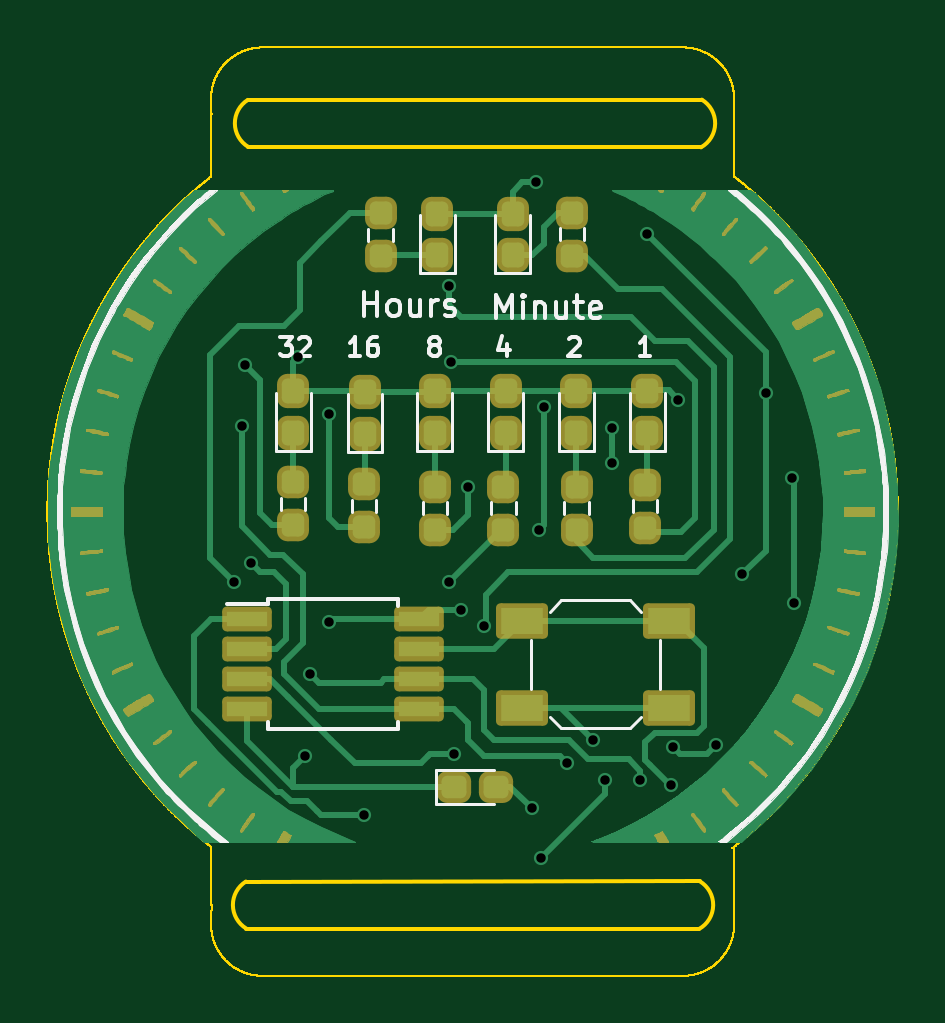
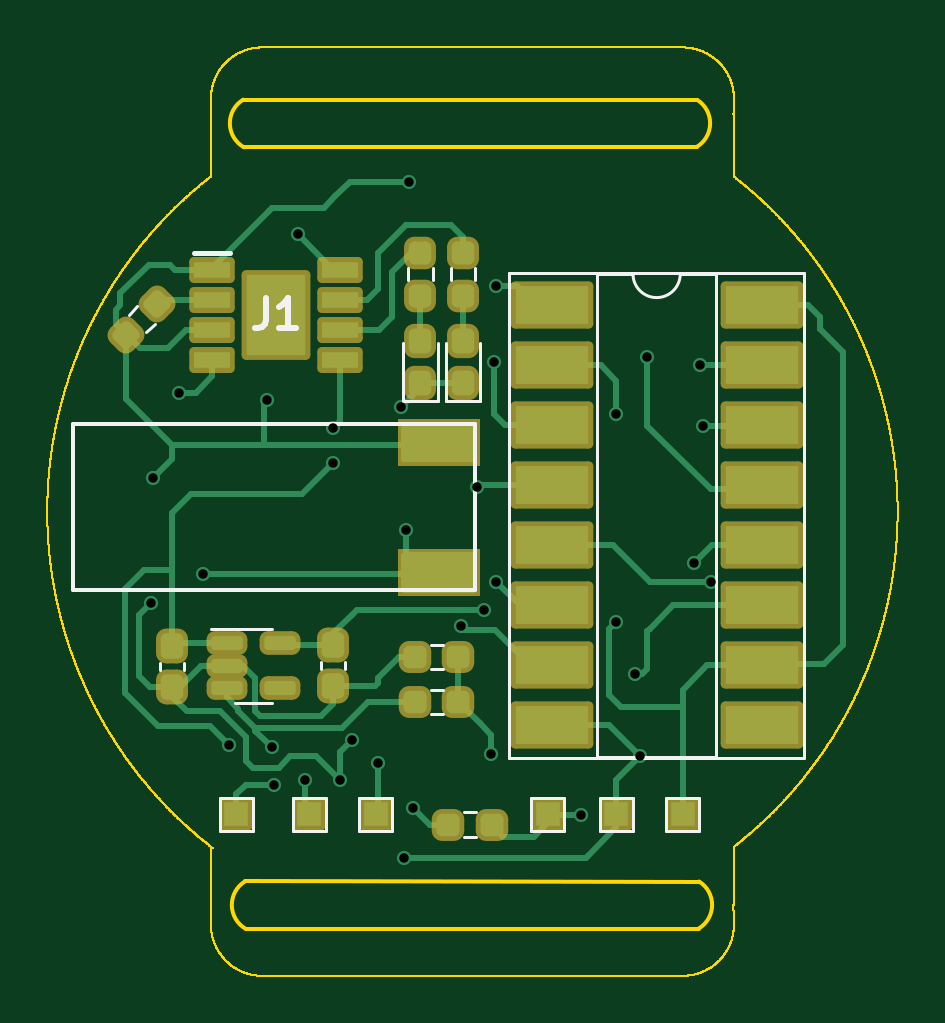
Circuit board: 8 layer files. Board 36.0 x 39.3 mm.
- bottom_copper: BCD watch V1.0-B_Cu.gbl (20870 bytes)
- bottom_mask: BCD watch V1.0-B_Mask.gbs (5318 bytes)
- bottom_silk: BCD watch V1.0-B_Silkscreen.gbo (18347 bytes)
- outline: BCD watch V1.0-Edge_Cuts.gm1 (243998 bytes)
- top_copper: BCD watch V1.0-F_Cu.gtl (46543 bytes)
- top_mask: BCD watch V1.0-F_Mask.gts (131364 bytes)
- top_silk: BCD watch V1.0-F_Silkscreen.gto (47471 bytes)
- drill: BCD watch V1.0.drl (917 bytes)

=== bottom_copper: BCD watch V1.0-B_Cu.gbl (20870 bytes, source omitted) ===
=== bottom_mask: BCD watch V1.0-B_Mask.gbs ===
G04 #@! TF.GenerationSoftware,KiCad,Pcbnew,(6.0.1)*
G04 #@! TF.CreationDate,2022-06-02T08:59:42+05:30*
G04 #@! TF.ProjectId,BCD watch V1.0,42434420-7761-4746-9368-2056312e302e,rev?*
G04 #@! TF.SameCoordinates,Original*
G04 #@! TF.FileFunction,Soldermask,Bot*
G04 #@! TF.FilePolarity,Negative*
%FSLAX46Y46*%
G04 Gerber Fmt 4.6, Leading zero omitted, Abs format (unit mm)*
G04 Created by KiCad (PCBNEW (6.0.1)) date 2022-06-02 08:59:42*
%MOMM*%
%LPD*%
G01*
G04 APERTURE LIST*
G04 Aperture macros list*
%AMRoundRect*
0 Rectangle with rounded corners*
0 $1 Rounding radius*
0 $2 $3 $4 $5 $6 $7 $8 $9 X,Y pos of 4 corners*
0 Add a 4 corners polygon primitive as box body*
4,1,4,$2,$3,$4,$5,$6,$7,$8,$9,$2,$3,0*
0 Add four circle primitives for the rounded corners*
1,1,$1+$1,$2,$3*
1,1,$1+$1,$4,$5*
1,1,$1+$1,$6,$7*
1,1,$1+$1,$8,$9*
0 Add four rect primitives between the rounded corners*
20,1,$1+$1,$2,$3,$4,$5,0*
20,1,$1+$1,$4,$5,$6,$7,0*
20,1,$1+$1,$6,$7,$8,$9,0*
20,1,$1+$1,$8,$9,$2,$3,0*%
G04 Aperture macros list end*
%ADD10C,0.100000*%
%ADD11RoundRect,0.437500X0.237500X-0.250000X0.237500X0.250000X-0.237500X0.250000X-0.237500X-0.250000X0*%
%ADD12RoundRect,0.437500X0.237500X-0.287500X0.237500X0.287500X-0.237500X0.287500X-0.237500X-0.287500X0*%
%ADD13RoundRect,0.437500X-0.237500X0.300000X-0.237500X-0.300000X0.237500X-0.300000X0.237500X0.300000X0*%
%ADD14RoundRect,0.437500X0.250000X0.237500X-0.250000X0.237500X-0.250000X-0.237500X0.250000X-0.237500X0*%
%ADD15RoundRect,0.200000X0.500000X0.500000X-0.500000X0.500000X-0.500000X-0.500000X0.500000X-0.500000X0*%
%ADD16RoundRect,0.437500X-0.250000X-0.237500X0.250000X-0.237500X0.250000X0.237500X-0.250000X0.237500X0*%
%ADD17RoundRect,0.437500X0.344715X-0.008839X-0.008839X0.344715X-0.344715X0.008839X0.008839X-0.344715X0*%
%ADD18RoundRect,0.200000X0.762500X-0.350000X0.762500X0.350000X-0.762500X0.350000X-0.762500X-0.350000X0*%
%ADD19RoundRect,0.200000X1.256500X1.701000X-1.256500X1.701000X-1.256500X-1.701000X1.256500X-1.701000X0*%
%ADD20RoundRect,0.350000X0.512500X0.150000X-0.512500X0.150000X-0.512500X-0.150000X0.512500X-0.150000X0*%
%ADD21RoundRect,0.200000X1.550000X0.800000X-1.550000X0.800000X-1.550000X-0.800000X1.550000X-0.800000X0*%
G04 APERTURE END LIST*
D10*
X68600000Y-53450000D02*
X65200000Y-53450000D01*
X65200000Y-53450000D02*
X65200000Y-51550000D01*
X65200000Y-51550000D02*
X68600000Y-51550000D01*
X68600000Y-51550000D02*
X68600000Y-53450000D01*
G36*
X68600000Y-53450000D02*
G01*
X65200000Y-53450000D01*
X65200000Y-51550000D01*
X68600000Y-51550000D01*
X68600000Y-53450000D01*
G37*
X68600000Y-53450000D02*
X65200000Y-53450000D01*
X65200000Y-51550000D01*
X68600000Y-51550000D01*
X68600000Y-53450000D01*
X68600000Y-58950000D02*
X65200000Y-58950000D01*
X65200000Y-58950000D02*
X65200000Y-57050000D01*
X65200000Y-57050000D02*
X68600000Y-57050000D01*
X68600000Y-57050000D02*
X68600000Y-58950000D01*
G36*
X68600000Y-58950000D02*
G01*
X65200000Y-58950000D01*
X65200000Y-57050000D01*
X68600000Y-57050000D01*
X68600000Y-58950000D01*
G37*
X68600000Y-58950000D02*
X65200000Y-58950000D01*
X65200000Y-57050000D01*
X68600000Y-57050000D01*
X68600000Y-58950000D01*
D11*
G04 #@! TO.C,R11*
X67700000Y-46312500D03*
X67700000Y-44487500D03*
G04 #@! TD*
D12*
G04 #@! TO.C,D11*
X65900000Y-49975000D03*
X65900000Y-48225000D03*
G04 #@! TD*
D13*
G04 #@! TO.C,C1*
X78200000Y-61137500D03*
X78200000Y-62862500D03*
G04 #@! TD*
D14*
G04 #@! TO.C,R9*
X66512500Y-68700000D03*
X64687500Y-68700000D03*
G04 #@! TD*
D15*
G04 #@! TO.C,TP4*
X72400000Y-68250000D03*
G04 #@! TD*
G04 #@! TO.C,TP1*
X59400000Y-68250000D03*
G04 #@! TD*
D14*
G04 #@! TO.C,R14*
X67912500Y-61600000D03*
X66087500Y-61600000D03*
G04 #@! TD*
D16*
G04 #@! TO.C,R13*
X66087500Y-63500000D03*
X67912500Y-63500000D03*
G04 #@! TD*
D12*
G04 #@! TO.C,D10*
X67700000Y-49975000D03*
X67700000Y-48225000D03*
G04 #@! TD*
D17*
G04 #@! TO.C,R10*
X80145235Y-47945235D03*
X78854765Y-46654765D03*
G04 #@! TD*
D15*
G04 #@! TO.C,TP5*
X75500000Y-68250000D03*
G04 #@! TD*
D13*
G04 #@! TO.C,C2*
X71399999Y-61100001D03*
X71399999Y-62825001D03*
G04 #@! TD*
D15*
G04 #@! TO.C,TP3*
X69600000Y-68250000D03*
G04 #@! TD*
D18*
G04 #@! TO.C,J1*
X76512000Y-45195000D03*
X76512000Y-46465000D03*
X76512000Y-47735000D03*
X76512000Y-49005000D03*
X71088000Y-49005000D03*
X71088000Y-47735000D03*
X71088000Y-46465000D03*
X71088000Y-45195000D03*
D19*
X73800000Y-47100000D03*
G04 #@! TD*
D20*
G04 #@! TO.C,U3*
X75904166Y-61020000D03*
X75904166Y-61970000D03*
X75904166Y-62920000D03*
X73629166Y-62920000D03*
X73629166Y-61020000D03*
G04 #@! TD*
D15*
G04 #@! TO.C,TP6*
X62300000Y-68250000D03*
G04 #@! TD*
G04 #@! TO.C,TP2*
X56600000Y-68250000D03*
G04 #@! TD*
D21*
G04 #@! TO.C,U2*
X62145000Y-46710000D03*
X62145000Y-49250000D03*
X62145000Y-51790000D03*
X62145000Y-54330000D03*
X62145000Y-56870000D03*
X62145000Y-59410000D03*
X62145000Y-61950000D03*
X62145000Y-64490000D03*
X53255000Y-64490000D03*
X53255000Y-61950000D03*
X53255000Y-59410000D03*
X53255000Y-56870000D03*
X53255000Y-54330000D03*
X53255000Y-51790000D03*
X53255000Y-49250000D03*
X53255000Y-46710000D03*
G04 #@! TD*
D11*
G04 #@! TO.C,R12*
X65900000Y-46312500D03*
X65900000Y-44487500D03*
G04 #@! TD*
M02*

=== bottom_silk: BCD watch V1.0-B_Silkscreen.gbo (18347 bytes, source omitted) ===
=== outline: BCD watch V1.0-Edge_Cuts.gm1 (243998 bytes, source omitted) ===
=== top_copper: BCD watch V1.0-F_Cu.gtl (46543 bytes, source omitted) ===
=== top_mask: BCD watch V1.0-F_Mask.gts (131364 bytes, source omitted) ===
=== top_silk: BCD watch V1.0-F_Silkscreen.gto (47471 bytes, source omitted) ===
=== drill: BCD watch V1.0.drl ===
M48
; DRILL file {KiCad (6.0.1)} date Thu Jun  2 08:59:46 2022
; FORMAT={3:3/ absolute / metric / suppress leading zeros}
; #@! TF.CreationDate,2022-06-02T08:59:46+05:30
; #@! TF.GenerationSoftware,Kicad,Pcbnew,(6.0.1)
; #@! TF.FileFunction,MixedPlating,1,2
FMAT,2
METRIC,TZ
; #@! TA.AperFunction,Plated,PTH,ViaDrill
T1C0.400
%
G90
G05
T1
X55400Y-58400
X55724Y-51801
X55881Y-49243
X56100Y-57600
X58100Y-48900
X58400Y-65800
X58600Y-62300
X59400Y-51300
X59400Y-60100
X60900Y-68300
X64500Y-45900
X64500Y-58400
X64600Y-49100
X64700Y-65700
X65000Y-59600
X65300Y-54400
X66000Y-60300
X68000Y-68000
X68200Y-41500
X68300Y-56200
X68400Y-70100
X68500Y-51000
X69500Y-66100
X70600Y-65100
X71100Y-66800
X71400Y-51900
X71400Y-53400
X72600Y-66800
X72900Y-43700
X73900Y-67000
X74000Y-65424
X74200Y-50700
X75800Y-65300
X76900Y-58100
X77900Y-50400
X79000Y-54000
X79100Y-59300
T0
M30

